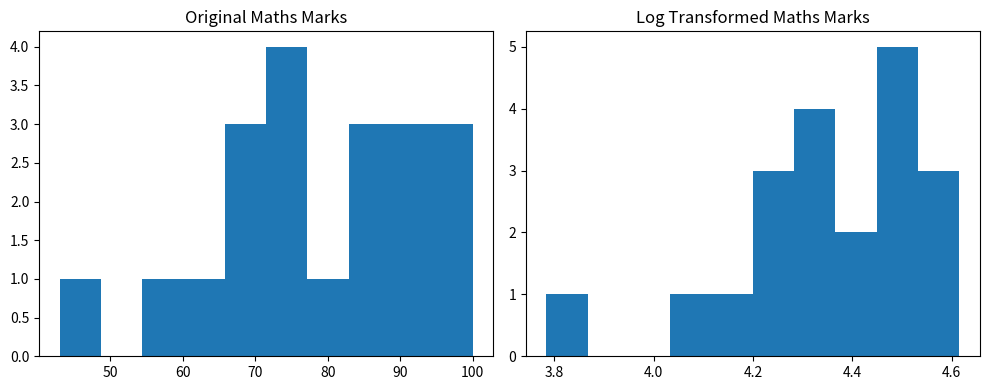

Here is the Python script that generated this plot:
import pandas as pd
import numpy as np
import matplotlib.pyplot as plt
from scipy.stats import zscore

data = {
    "Roll_No": range(1, 21),
    "Name": [
        "A", "B", "C", "D", "E", "F", "G", "H", "I", "J",
        "K", "L", "M", "N", "O", "P", "Q", "R", "S", "T"
    ],
    "Maths": [105, 85, 90, np.nan, 66, 72, 88, 95, 43, 77, 82, 91, 58, 64, 70, 300, 76, 84, 69, 73],
    "Science": [80, 79, 92, 88, 67, np.nan, 85, 94, 40, 76, 81, 89, 60, 62, 71, 96, 75, 83, 68, 72],
    "English": [75, 82, 88, 84, 65, 70, 86, 91, 45, 74, 80, 87, 59, 61, 69, 93, 74, 81, 66, 71],
    "Attendance": [92, 95, 98, 90, 85, 87, 93, 97, 70, 88, 91, 96, 82, 84, 86, 99, 89, 94, 83, 85]
}

df = pd.DataFrame(data)

print("Original Dataset")
print(df)

print("\nMissing Values")
print(df.isnull().sum())

# ✅ FIX 1: removed inplace (better practice)
df["Maths"] = df["Maths"].fillna(df["Maths"].mean())
df["Science"] = df["Science"].fillna(df["Science"].mean())

# Handling inconsistencies (same logic)
df["Maths"] = df["Maths"].clip(lower=0, upper=100)
df["Science"] = df["Science"].clip(lower=0, upper=100)
df["English"] = df["English"].clip(lower=0, upper=100)
df["Attendance"] = df["Attendance"].clip(lower=0, upper=100)

print("\nAfter Handling Missing Values and Inconsistencies")
print(df)

numeric_cols = ["Maths", "Science", "English", "Attendance"]

# Outlier detection (Z-score)
z_scores = np.abs(zscore(df[numeric_cols]))
outliers = (z_scores > 3)

print("\nOutlier Positions")
print(outliers)

# Outlier treatment (IQR)
for col in numeric_cols:
    q1 = df[col].quantile(0.25)
    q3 = df[col].quantile(0.75)
    iqr = q3 - q1
    lower = q1 - 1.5 * iqr
    upper = q3 + 1.5 * iqr

    # ✅ FIX 2: used np.clip instead of two np.where (cleaner, same logic)
    df[col] = np.clip(df[col], lower, upper)

print("\nAfter Outlier Treatment")
print(df)

# Data transformation
df["Log_Maths"] = np.log(df["Maths"] + 1)

print("\nAfter Data Transformation")
print(df[["Maths", "Log_Maths"]])

# Visualization
plt.figure(figsize=(10, 4))

plt.subplot(1, 2, 1)
plt.hist(df["Maths"], bins=10)
plt.title("Original Maths Marks")

plt.subplot(1, 2, 2)
plt.hist(df["Log_Maths"], bins=10)
plt.title("Log Transformed Maths Marks")

plt.tight_layout()
plt.show()
